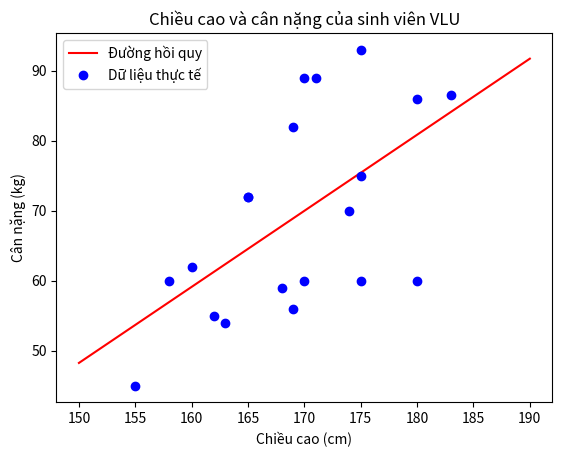

Reproduce this figure in Python.
import numpy as np
import matplotlib.pyplot as plt

# Dữ liệu chiều cao và cân nặng
X = np.array([180, 162, 183, 174, 160, 163, 180, 165, 175, 170, 170, 169,
              168, 175, 169, 171, 155, 158, 175, 165]).reshape(-1,1)
y = np.array([86, 55, 86.5, 70, 62, 54, 60, 72, 93, 89, 60, 82, 59, 75,
              56, 89, 45, 60, 60, 72]).reshape(-1,1)

# Thêm cột 1 vào X để tính toán hệ số hồi quy
X = np.insert(X, 0, 1, axis=1)

# Tính toán hệ số hồi quy theta bằng công thức (X^T * X)^-1 * X^T * y
X_transpose = X.T
theta = np.linalg.inv(X_transpose @ X) @ X_transpose @ y

# Vẽ đường hồi quy
x1 = 150
y1 = theta[0] + theta[1] * x1
x2 = 190
y2 = theta[0] + theta[1] * x2

plt.plot([x1, x2], [y1, y2], 'r-', label='Đường hồi quy')
plt.plot(X[:,1], y[:,0], 'bo', label='Dữ liệu thực tế')
plt.xlabel('Chiều cao (cm)')
plt.ylabel('Cân nặng (kg)')
plt.title('Chiều cao và cân nặng của sinh viên VLU')
plt.legend()
plt.show()
